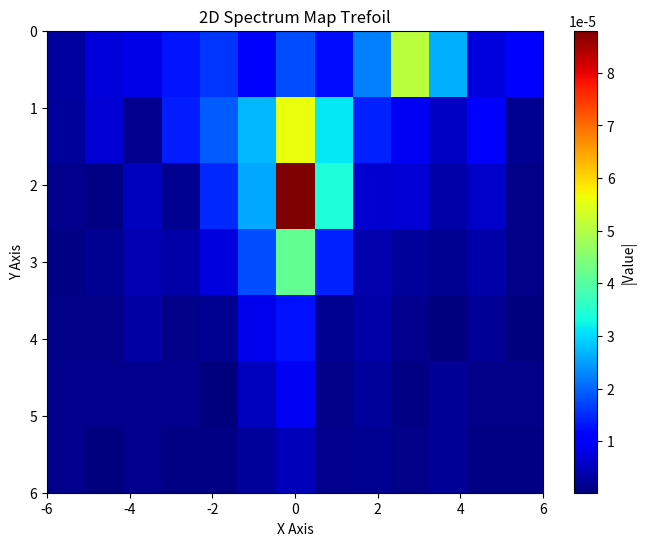
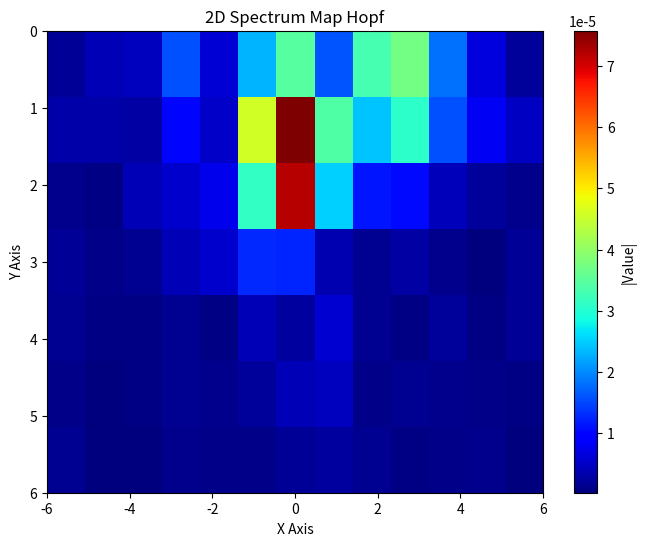
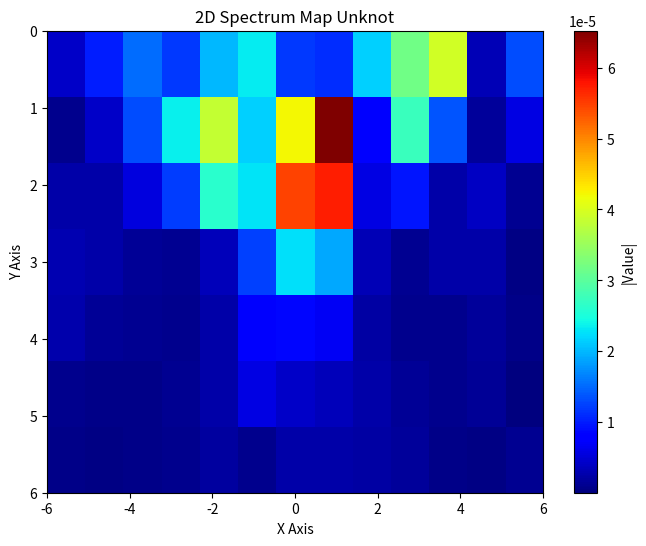

Write Python code to recreate these figures, in order.
import numpy as np
import matplotlib.pyplot as plt
import re
# 19 trefoil
data_str_trefoil = """[-6, 6, 0, 6, 19, [-2.6904916875492076e-06, 1.0619259093739068e-06], [2.149056271059092e-06, -1.3361523413493029e-06], [-4.339903510991805e-07, -1.1795930317995025e-06], [4.3708079722210715e-07, -4.595710660989367e-07], [-8.28148600857055e-07, 4.3118790204306093e-07], [1.2784307175024503e-06, 1.9338512676550628e-07], [-1.7407244209637794e-07, -1.3470927700311888e-06], [-6.302973156246661e-06, -3.2352240310465644e-06], [5.974633975010299e-06, -3.2269775262747984e-06], [-1.5823552943860684e-07, 6.671885110944395e-07], [1.7612837737658517e-06, 7.205243191219663e-07], [-3.4658300302160846e-07, 9.935581506756148e-07], [1.137706857025092e-06, 6.893135483564103e-07], [-2.1267250354310073e-07, -4.183709901540878e-09], [-7.16137944153783e-06, 4.084366108887685e-06], [7.063893309743554e-07, -1.073228727803396e-06], [1.2963876391798725e-06, -5.0450905282960394e-06], [-2.8499174132363217e-06, 3.055818066263167e-06], [3.0702770012738766e-06, 6.23258754085912e-07], [3.6199603655417766e-07, -1.4170345332986737e-06], [-9.225164551183638e-07, -9.204984057329532e-07], [-1.2772260854006732e-05, 2.8058111239922636e-06], [1.3747598842691439e-05, -3.345807032202187e-07], [-1.4736089550928525e-06, 9.446684583333208e-07], [-1.2552794987376082e-06, 3.3139888144806673e-06], [-5.920656143543119e-07, -9.787318083975875e-07], [-7.826123674364786e-07, 1.0227607918731736e-06], [5.493583738581215e-07, 1.663712200874414e-07], [1.4269182215856438e-05, 6.987674706003109e-06], [-1.9382328964682207e-05, 3.3227169774062815e-07], [1.370056991531643e-05, -5.954140196189837e-06], [-5.159967938907895e-06, 5.5100778575370354e-06], [1.757867381733917e-06, -1.6651925199625643e-07], [2.8375185176622137e-07, -4.597572881823375e-08], [-7.517161278022909e-08, -6.960098545568766e-07], [-1.0671672591041506e-05, 1.567021643325257e-06], [2.6925163826703218e-05, -3.563775289551571e-06], [-1.721994313422219e-05, 1.9353188969963872e-05], [8.275731721058788e-06, -1.593601931079775e-05], [-8.765324487605978e-06, 2.9326008034785234e-07], [3.4454917491854108e-06, 3.936729454246095e-06], [9.498540335545269e-07, -2.2974784011433933e-06], [1.7808959474821625e-05, 2.3447771978716445e-06], [-5.521404412674009e-05, -8.99051267383546e-06], [8.590089352052612e-05, 1.909281673408534e-05], [-3.261572240726508e-05, -2.598773691039764e-05], [-1.055366526494416e-05, 7.0177706117914195e-06], [6.069435919969294e-06, 7.140153214804351e-06], [2.4259964675860716e-06, -4.294558440558448e-06], [5.795231429203286e-06, 1.1081016915204083e-05], [-2.2194482167047304e-05, -2.1766875416413663e-05], [3.26595268533508e-05, -9.354278076405144e-06], [-1.3704769735022957e-05, 3.255288730556863e-06], [5.510913784992353e-07, 1.7180033853281217e-06], [-9.71076029749485e-07, 2.2109438875104602e-07], [9.594714116989043e-07, 9.152940889445782e-07], [1.654430779430929e-05, 1.4805353341155329e-05], [7.984933326882054e-07, -1.3986655288697151e-05], [6.064109338318545e-06, 2.802965556430879e-06], [-2.91005132469911e-06, 2.3781796564169594e-06], [1.4824977216743647e-06, -3.011743638168214e-06], [-2.2594088833234836e-06, 1.3037020919077063e-06], [1.4778254644091858e-06, 7.063062970345296e-07], [-5.003555571197939e-05, -8.363048563070287e-06], [8.524532205010161e-06, 3.4856975876578682e-06], [5.89594992128416e-06, 3.2775111082800473e-06], [2.3113843513112978e-07, -2.278513792623414e-06], [-6.282202427252176e-07, 1.1687249732863952e-06], [4.788399446510214e-07, -6.619358039965295e-07], [-6.574418814796985e-07, 8.098844547996655e-07], [-2.3030862747998874e-05, 1.3232377781610624e-05], [-4.569626839719349e-06, 3.0639427177893126e-06], [1.8871691947289982e-06, 2.883346994953421e-06], [-1.0366135257127772e-06, 1.577183116924244e-06], [9.661422552292118e-08, -3.980650918249575e-07], [-2.1511356646076197e-06, 3.8377987895977107e-07], [3.9861700555502977e-07, 2.0765433908349047e-06], [-6.400447832249809e-06, -3.930610761906567e-06], [-7.479029508735802e-06, 8.102042910221542e-06], [3.3748336360858585e-06, 4.677703113354466e-06], [2.1582836415177523e-06, -2.6187344453797163e-06], [-2.0665001096603946e-06, -2.2173615490481287e-07], [5.661855717077509e-07, 1.0424819514779013e-06], [2.952906199441883e-07, -5.990179047461558e-07], [-6.517413312099076e-06, -8.927730292576117e-06], [1.0655128475063825e-06, 1.3795676361860849e-06], [8.51053844102909e-07, 6.707143757179547e-07], [-3.4162036396317827e-07, 8.453728766605969e-07], [9.441804532626283e-08, 2.4759146194252296e-07], [-6.154435872009232e-07, 7.370628406402789e-07], [7.543632818090644e-07, 3.175350113674744e-07]]"""

# 12 unknot
data_str_unknot = """[-6, 6, 0, 6, 12, [2.855768368417215e-06, 2.99953585075649e-06], [-9.85447671798821e-07, 1.712118210708686e-07], [2.3405372148842016e-06, 5.589428446123405e-07], [-2.0695266718829113e-06, -2.1011192998796927e-06], [-1.7959410824331557e-06, 2.1461347439988776e-06], [6.922741546236326e-07, 6.128340151220323e-07], [5.57833246478981e-07, -3.49177341040586e-07], [4.016136549651556e-06, 9.220412501536208e-06], [-4.229962048554618e-06, -1.1449920573409254e-06], [-2.0227662531354747e-06, 1.5624137513071052e-06], [-1.3955488428367262e-06, -1.949219225474429e-06], [-1.1896534935921764e-06, 6.969338676923463e-07], [5.689355975624729e-07, -2.6400074488414255e-07], [-3.559933692178151e-07, -2.0341574958214122e-07], [7.65264713584039e-06, 1.3208848571922862e-05], [-1.1093785343797926e-05, -7.07634110744716e-06], [4.891941096402769e-06, 2.391352438055874e-06], [-9.504098409278413e-07, -9.514068234975795e-07], [-8.32816678942116e-07, 8.333166776230743e-07], [3.21836325319239e-07, 6.367257758296766e-07], [6.811088752119687e-07, -1.6294340111318957e-07], [5.697708585760208e-06, 1.0376782963696094e-05], [-1.777408157633795e-05, -1.5393214516314488e-05], [1.1884120465777373e-05, 2.9450585639620953e-06], [-7.105978864670853e-07, -1.028626983447819e-06], [-5.670975674723301e-07, 7.294067267116799e-07], [-3.8425933798125416e-07, 1.0195099265222214e-06], [4.01175479175098e-07, 9.161481586779548e-07], [5.395827989646194e-06, 1.938430096716924e-05], [-1.944630153459556e-05, -3.3015952603782783e-05], [2.2663855052478802e-05, 1.308748102286189e-05], [-2.691173047622662e-06, 2.360814512417445e-06], [-2.547611218509273e-06, -1.7190909476541519e-07], [-9.979516667202497e-07, 2.3677913207005516e-06], [1.5584066836942873e-06, 1.339050822339303e-06], [2.3230306593630817e-05, 3.3420998752865045e-06], [-2.0579690825470587e-05, -6.182034117593098e-06], [1.867096161314046e-05, 1.296612134772533e-05], [-3.4857161981664653e-06, -1.1900193596008127e-05], [-6.135009152160121e-06, 4.129638689022525e-06], [4.7597204795274955e-06, 3.2269140185839536e-06], [2.5810169649723404e-07, -8.417344354732408e-07], [1.1640042579022092e-05, -2.1394284679042727e-06], [-4.1776558349379035e-05, 5.748094063413072e-06], [5.380754097619855e-05, 1.0098895032326473e-05], [-1.536939546418105e-05, -1.647947931963178e-05], [-8.554845708921325e-06, 2.169750388583612e-09], [1.4072190673112684e-06, 4.060084438136069e-06], [2.3246063302269583e-06, -3.983341596164254e-07], [-1.0708683966383057e-05, -3.1660360009672345e-06], [6.168244353258422e-05, 2.114546109069894e-05], [-5.2416313622295764e-05, 2.306161654516725e-05], [1.7382883243127536e-05, -7.826990702789693e-06], [3.129658641000795e-06, -6.158668907618945e-06], [-3.0433440199385124e-06, -1.7247237129007914e-06], [-3.750905581257765e-09, 2.4321186672944037e-06], [-2.241050903743245e-06, -2.1551749767165302e-05], [-4.382763729659235e-06, 6.199437184166685e-06], [6.709079217689875e-07, -5.821768867236342e-06], [-2.6020624603231137e-06, -1.9311773859476688e-06], [1.375252394037248e-06, 1.6947520339865054e-06], [7.406160727861843e-07, -2.450892349624404e-06], [-2.0778748815874867e-06, 5.854887180105323e-07], [-2.4784126277363134e-05, -1.994073703904709e-05], [-9.462765999198488e-07, 2.7382135971432704e-05], [-1.1062680163781934e-06, -9.45426303918428e-06], [-1.0378890225558963e-06, 4.940373097801482e-07], [-4.578120476156301e-07, 9.693671469884422e-07], [1.3845641284045437e-06, -7.540728485393029e-07], [-1.3426750337520327e-06, -1.0289329707654573e-06], [2.8491678048690974e-05, -2.7291283818208014e-05], [-1.1086290176485983e-05, -7.938034887980345e-06], [7.678939828550518e-07, 2.4202342933428183e-06], [2.3549759873480185e-06, 5.241534263984569e-07], [8.594294867126863e-07, -4.4064148805043965e-07], [2.4894192673891735e-07, -8.23728560636689e-07], [2.225643087895774e-08, 6.2337488595003e-07], [-3.225472135741973e-06, 4.3280599614630737e-07], [1.6456392392498121e-06, -1.0499870378333688e-07], [-7.621226053154907e-08, -4.135813538582335e-06], [-1.5266937675126634e-06, 2.1025886483418455e-06], [1.3137189657040576e-07, -1.6333022462231263e-06], [-1.3556744803346078e-06, 2.2726419083957794e-07], [1.4324716774797558e-07, -2.9609085638774297e-07], [1.255099355023834e-05, 4.076903417157034e-06], [-4.574791363001538e-06, -3.4024800909182972e-06], [7.75467228946657e-07, 9.384481169104311e-07], [-3.2692553969894755e-07, -4.3812368742289675e-07], [8.164595110902992e-08, -5.77145480595192e-07], [-4.451169625801873e-08, -4.9609444788913484e-08], [5.753800661352187e-07, -9.776380435679455e-07]]"""
# 2 Hopf
data_str_hopf = """[-6, 6, 0, 6, 2, [2.848347637537883e-07, -1.7608789091080013e-06], [2.909159213266551e-06, -2.8593375736125917e-07], [1.1662237937657838e-06, -3.32761978770407e-07], [-1.1314755905055637e-06, -1.5033797646981709e-06], [-5.544574353963747e-07, 1.5914925998257263e-06], [4.162062411041598e-07, -8.129749100871707e-07], [-1.4943065823780998e-06, 4.452789120981418e-07], [3.526793743972476e-06, 1.9263431591165065e-06], [-2.691061606276943e-06, 1.1761079079060468e-06], [-6.229535438489281e-07, -2.575600760563562e-07], [9.384858616057783e-07, -2.40524468522959e-07], [1.9673841052466237e-07, -6.007794487564014e-07], [-2.283364986209286e-07, 9.54916073955698e-09], [2.85243316342661e-07, -1.8336298885634307e-07], [-7.155401158017049e-07, 4.561152571853836e-06], [1.0590931751490575e-06, -2.4547230335567255e-06], [-2.71740778154357e-06, 2.898768703590824e-06], [1.508260409300784e-06, -4.0088085969079917e-07], [-1.3623682828631065e-07, -6.209661314881801e-07], [-4.3035830888626693e-07, -3.209067920377086e-07], [1.6153209054753414e-07, 2.3823181720616913e-07], [1.0448142611034544e-05, -1.1617145611620278e-05], [2.0746886914050304e-06, 9.903002581793067e-06], [-5.351340374650118e-06, -1.184325597442502e-06], [3.448251379353675e-06, 1.6666763095730434e-06], [-1.3451180399442272e-06, -5.899845001744864e-07], [8.878161907440258e-07, 1.2480182061322228e-06], [-1.9461797080550798e-07, -1.3251684119437564e-06], [-9.214590694812738e-07, 5.766278730348067e-06], [-4.0301516074402355e-06, 2.9906087883783043e-06], [-3.8089485543493984e-06, 6.44154134141601e-06], [-7.139481693512779e-07, -5.36922747174099e-06], [-1.0395008353795694e-07, 5.738412549543085e-07], [-5.842676264519842e-08, -1.3644273901123196e-06], [-7.89140642727382e-07, 4.7620192974587376e-07], [2.2586589723470866e-05, 4.534310151167537e-06], [-4.288682966443367e-05, 1.611130526317655e-05], [-9.861114260761962e-07, -3.125836188341737e-05], [1.0517472601965765e-05, 7.106422578779207e-06], [-3.084084739344273e-06, -2.239741688879231e-06], [-2.0734355944543032e-07, 2.1265141292308726e-06], [9.665379647580723e-07, 5.034071290028821e-07], [2.1883944153541045e-05, 2.6739663936954876e-05], [-6.038524015853867e-05, -4.5792638278488505e-05], [5.987373866197572e-05, 4.021017018682243e-05], [3.018939063397208e-06, -1.2140074174514516e-05], [2.1899551414344093e-06, -1.2132292735687374e-06], [-3.626101687837621e-06, -1.7104008741677354e-06], [-1.4772412222020678e-06, 1.0838520426314713e-06], [-1.6184236111531548e-06, -1.596249034742196e-05], [7.1355673432985975e-06, 3.339550155248906e-05], [-1.618866593345397e-05, -1.9271966676241142e-05], [-3.5237827087316747e-06, -9.373264886783479e-07], [-2.695000064130673e-06, 4.907286606480524e-06], [3.777739563994111e-06, 2.5035378904271293e-06], [1.0185376604456733e-06, -2.3462525211833135e-06], [-3.07072856313636e-05, -1.2613278136296976e-05], [1.4551360518035798e-05, -1.9518032298127014e-05], [-3.025004487665998e-06, 1.0787133340551118e-05], [-1.4184932653009882e-06, -2.1141412200301613e-08], [-1.0014523363296205e-06, 1.08754223526486e-06], [4.3124549263233334e-07, -8.281841685255189e-07], [-1.411257386945162e-06, -8.762689921482663e-07], [-3.136300944454141e-05, -1.989447687936956e-05], [-3.019785004749497e-05, 6.574807168098185e-06], [-1.1149895261022771e-06, -1.037696993866012e-05], [-2.518131760042165e-06, 6.195669383223286e-07], [-3.160764988520297e-07, 6.757479938128592e-07], [8.696823633200788e-07, 1.1366414137646213e-06], [5.583887877945684e-07, 5.448867441453943e-07], [1.4308283058801845e-05, 1.1130583994191237e-05], [1.4084394132322171e-05, 6.725464976933878e-06], [3.0963363870246998e-06, -2.8117285965399285e-06], [-7.38690663389747e-07, 8.502857624553684e-07], [1.5810668138105567e-06, -1.4340856495308943e-06], [-1.3895048037105556e-06, 5.597060546967105e-08], [1.0641690972124144e-06, -2.844528425477544e-07], [2.431142366124474e-06, -6.136396673685334e-06], [-2.575037681711113e-06, -7.723673778961956e-06], [1.7039645525800417e-06, -1.293759437547945e-06], [-1.843626330950855e-07, 1.1477511009798944e-07], [3.610657135287769e-07, -6.380134656739309e-07], [-9.954205541073945e-07, 1.6270776083107896e-07], [4.914478155666104e-08, 1.114209375398236e-06], [-1.8368933658370364e-06, 1.0986826401916415e-06], [2.6356573954449864e-06, 3.909953022655078e-06], [-9.365471193205213e-07, -1.024927103475832e-06], [-1.552769813260162e-06, 8.097493340968347e-07], [6.623308716110647e-07, 1.6317616713545298e-06], [5.634363968284034e-07, -4.680615560050545e-07], [1.6981524092775125e-08, 4.201847917822176e-07]]"""
data_str = data_str_unknot
i = -1
names = ['Trefoil', 'Hopf', 'Unknot']
for data_str in [data_str_trefoil, data_str_hopf, data_str_unknot]:
    i += 1

    # Use regex to extract metadata and complex values separately
    metadata = re.findall(r'\[(-?\d+),\s*(-?\d+),\s*(-?\d+),\s*(-?\d+),\s*(-?\d+)', data_str)[0]
    # print(metadata)
    x_range = [int(metadata[0]), int(metadata[1])]
    y_range = [int(metadata[2]), int(metadata[3])]

    # Extract complex numbers
    complex_pairs = re.findall(r'\[([-\d.eE+]+),\s*([-\d.eE+]+)\]', data_str)
    # print(len(complex_pairs))
    complex_array = np.array([complex(float(re), float(im)) for re, im in complex_pairs])

    # Calculate dimensions for reshaping
    x_len = x_range[1] - x_range[0] + 1
    y_len = y_range[1] - y_range[0] + 1
    print(complex_array)
    # Reshape the data into a 2D array of absolute values
    abs_values = np.abs(complex_array).reshape(x_len, y_len)

    # Plot the 2D spectrum map
    plt.figure(figsize=(8, 6))
    plt.imshow(abs_values.T, extent=(x_range[0], x_range[1], y_range[1], y_range[0]),
               aspect='auto', cmap='jet')
    plt.colorbar(label=f'|Value|')
    plt.title(f'2D Spectrum Map {names[i]}')
    plt.xlabel('X Axis')
    plt.ylabel('Y Axis')
    plt.show()